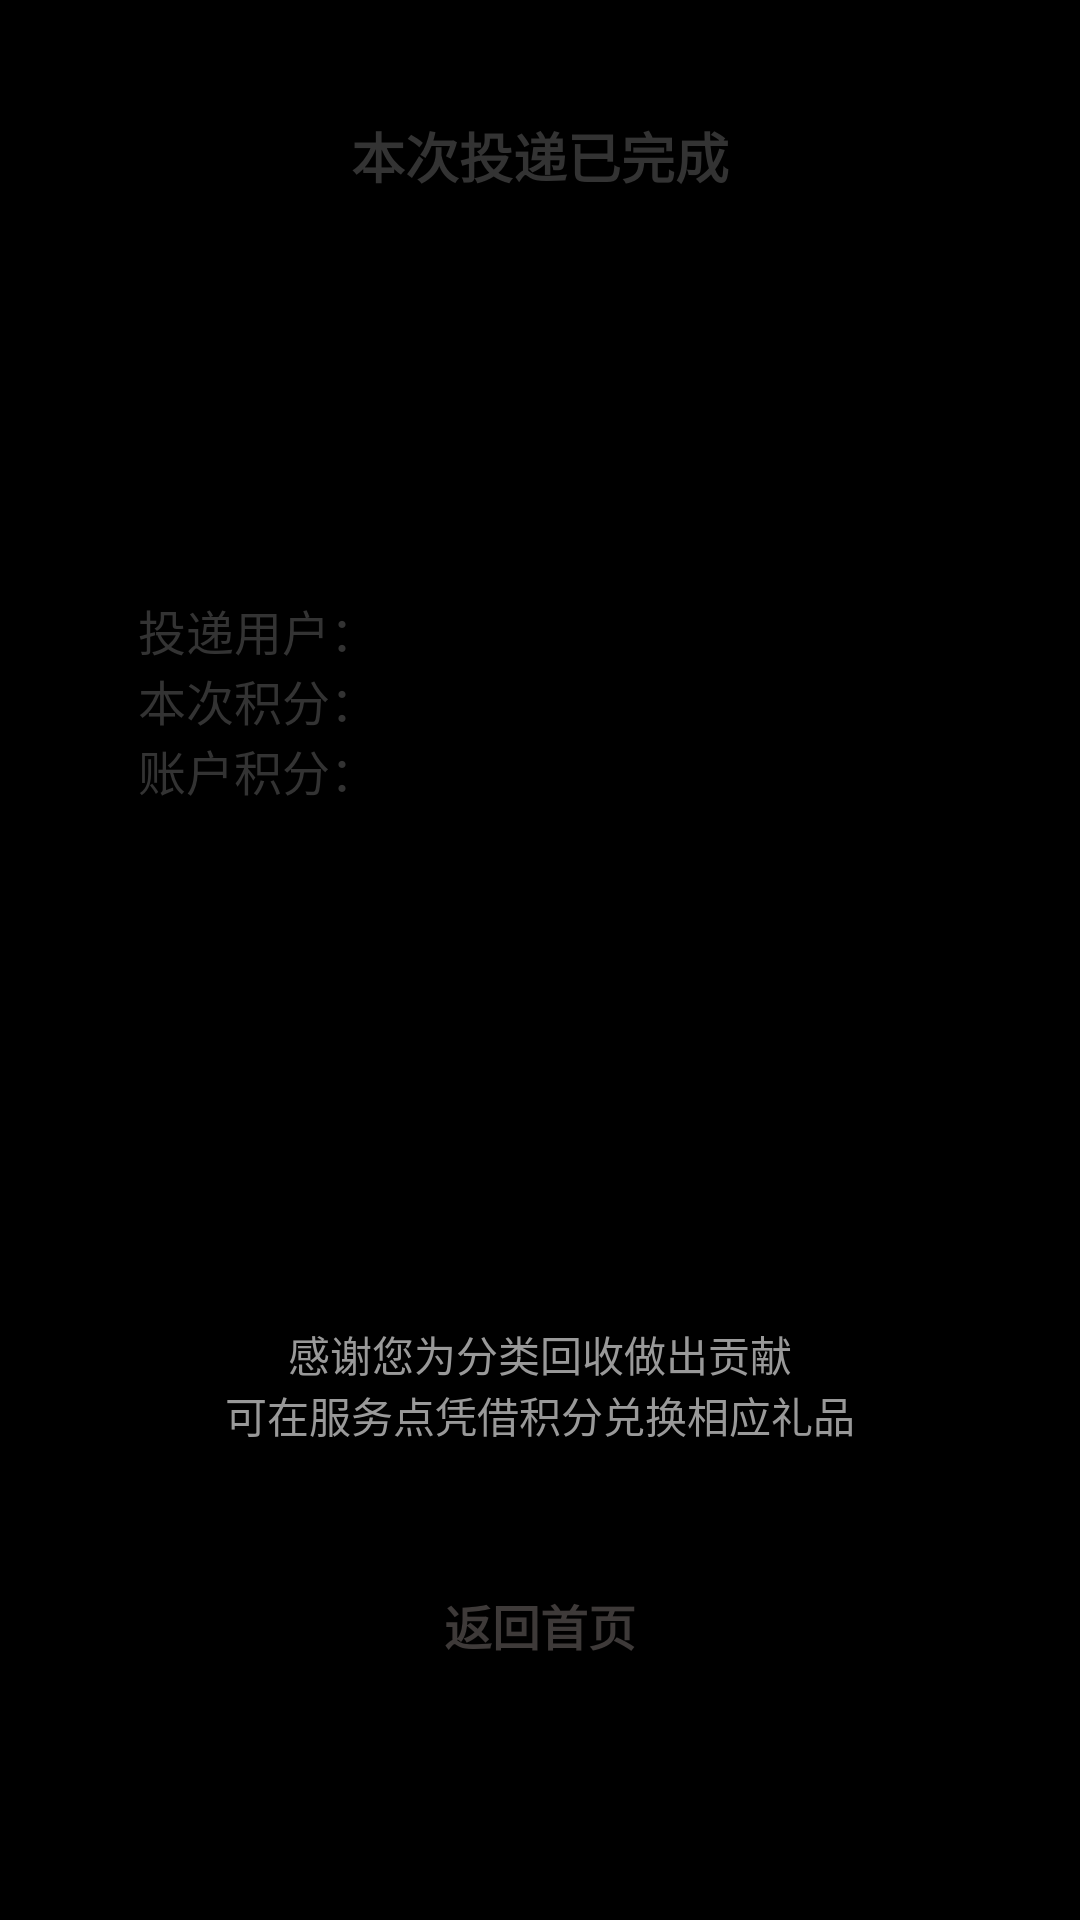

Reconstruct the res/layout file that produces this screen, plus the resources it refers to.
<!-- AndroidManifest.xml: application theme AppTheme -->
<!-- res/layout/ahs_finish_fragment.xml -->
<LinearLayout xmlns:android="http://schemas.android.com/apk/res/android"
    android:layout_width="match_parent"
    android:layout_height="match_parent"
    android:background="@drawable/ahs_fragment_bg"
    android:orientation="vertical"
    android:weightSum="37" >

    <LinearLayout
        android:layout_width="match_parent"
        android:layout_height="0dp"
        android:layout_weight="6"
        android:gravity="center"
        android:orientation="vertical" >

        <TextView
            android:layout_width="wrap_content"
            android:layout_height="wrap_content"
            android:text="@string/result_open"
            android:textColor="@color/login_title"
            android:textSize="@dimen/fragment_title_size"
            android:textStyle="bold" />
    </LinearLayout>

    <LinearLayout
        android:layout_width="match_parent"
        android:layout_height="0dp"
        android:layout_weight="15"
        android:background="@drawable/bg_miniwhit1"
        android:gravity="center"
        android:orientation="vertical" >

        <LinearLayout
            android:layout_width="match_parent"
            android:layout_height="wrap_content"
            android:gravity="center"
            android:orientation="horizontal"
            android:weightSum="20" >

            <TextView
                android:layout_width="0dp"
                android:layout_height="wrap_content"
                android:layout_weight="7"
                android:gravity="right"
                android:text="@string/result_account"
                android:textColor="@color/login_title"
                android:textSize="@dimen/finish_left_size" />

            <TextView
                android:id="@+id/finish_owner"
                android:layout_width="0dp"
                android:layout_height="wrap_content"
                android:layout_weight="13"
                android:gravity="left"
                android:paddingStart="@dimen/fragment_title_h_padding"
                android:textColor="@color/def_text_color"
                android:textSize="@dimen/finish_right_size" />
        </LinearLayout>

        <LinearLayout
            android:layout_width="match_parent"
            android:layout_height="wrap_content"
            android:gravity="center"
            android:orientation="horizontal"
            android:weightSum="20" >

            <TextView
                android:layout_width="0dp"
                android:layout_height="wrap_content"
                android:layout_weight="7"
                android:gravity="right"
                android:text="@string/result_ava_point"
                android:textColor="@color/login_title"
                android:textSize="@dimen/finish_left_size" />

            <TextView
                android:id="@+id/finish_credit"
                android:layout_width="0dp"
                android:layout_height="wrap_content"
                android:layout_weight="13"
                android:gravity="left"
                android:paddingStart="@dimen/fragment_title_h_padding"
                android:textColor="@color/login_title"
                android:textSize="@dimen/finish_right_size" />
        </LinearLayout>

        <LinearLayout
            android:layout_width="match_parent"
            android:layout_height="wrap_content"
            android:gravity="center"
            android:orientation="horizontal"
            android:weightSum="20" >

            <TextView
                android:layout_width="0dp"
                android:layout_height="wrap_content"
                android:layout_weight="7"
                android:gravity="right"
                android:text="@string/result_all_point"
                android:textColor="@color/login_title"
                android:textSize="@dimen/finish_left_size" />

            <TextView
                android:id="@+id/finish_total"
                android:layout_width="0dp"
                android:layout_height="wrap_content"
                android:layout_weight="13"
                android:gravity="left"
                android:paddingStart="@dimen/fragment_title_h_padding"
                android:textColor="@color/login_title"
                android:textSize="@dimen/finish_right_size" />
        </LinearLayout>
    </LinearLayout>

    <LinearLayout
        android:layout_width="match_parent"
        android:layout_height="0dp"
        android:layout_weight="16"
        android:gravity="center"
        android:orientation="vertical" >

        <TextView
            android:layout_width="wrap_content"
            android:layout_height="wrap_content"
            android:layout_marginTop="@dimen/fragement_tips_margin_top"
            android:gravity="center"
            android:text="@string/result_tip"
            android:textColor="@color/msg_grey"
            android:textSize="@dimen/fragment_tips_size" />

        <Button
            android:id="@+id/result_finish"
            android:layout_width="@dimen/button_width"
            android:layout_height="@dimen/button_height"
            android:layout_marginTop="@dimen/fragment_title_h_margin"
            android:background="@anim/button_dark_selector"
            android:text="@string/dialog_result_return"
            android:textColor="@color/action_bar_bg_color"
            android:textSize="@dimen/phone_number_size"
            android:textStyle="bold" />
    </LinearLayout>

</LinearLayout>
<!-- resources referenced by this layout -->
<resources>
  <color name="action_bar_bg_color">#3E3A39</color>
  <color name="def_text_color">@android:color/black</color>
  <color name="login_title">#333333</color>
  <color name="msg_grey">#999999</color>
  <dimen name="button_height">60dp</dimen>
  <dimen name="button_width">200dp</dimen>
  <dimen name="finish_left_size">16sp</dimen>
  <dimen name="finish_right_size">17sp</dimen>
  <dimen name="fragement_tips_margin_top">10dp</dimen>
  <dimen name="fragment_tips_size">14sp</dimen>
  <dimen name="fragment_title_h_margin">30dp</dimen>
  <dimen name="fragment_title_h_padding">5dp</dimen>
  <dimen name="fragment_title_size">18sp</dimen>
  <dimen name="phone_number_size">16sp</dimen>
  <string name="dialog_result_return">"返回首页"</string>
  <string name="result_account">"投递用户："</string>
  <string name="result_all_point">"账户积分："</string>
  <string name="result_ava_point">"本次积分："</string>
  <string name="result_open">"本次投递已完成"</string>
  <string name="result_tip">"感谢您为分类回收做出贡献\n可在服务点凭借积分兑换相应礼品"</string>
  <style name="AppTheme" parent="@style/WindowAnimTheme">
          <item name="android:windowNoTitle">true</item>
          <item name="android:windowFullscreen">true</item>
          <item name="android:windowIsTranslucent">true</item>
      </style>
  <style name="WindowAnimTheme" parent="@android:style/Theme.NoTitleBar">
          <item name="android:activityOpenEnterAnimation">@anim/anim_enter</item>
          <item name="android:activityOpenExitAnimation">@anim/anim_exit</item>
          <item name="android:activityCloseEnterAnimation">@anim/anim_enter</item>
          <item name="android:activityCloseExitAnimation">@anim/anim_exit</item>
      </style>
</resources>
